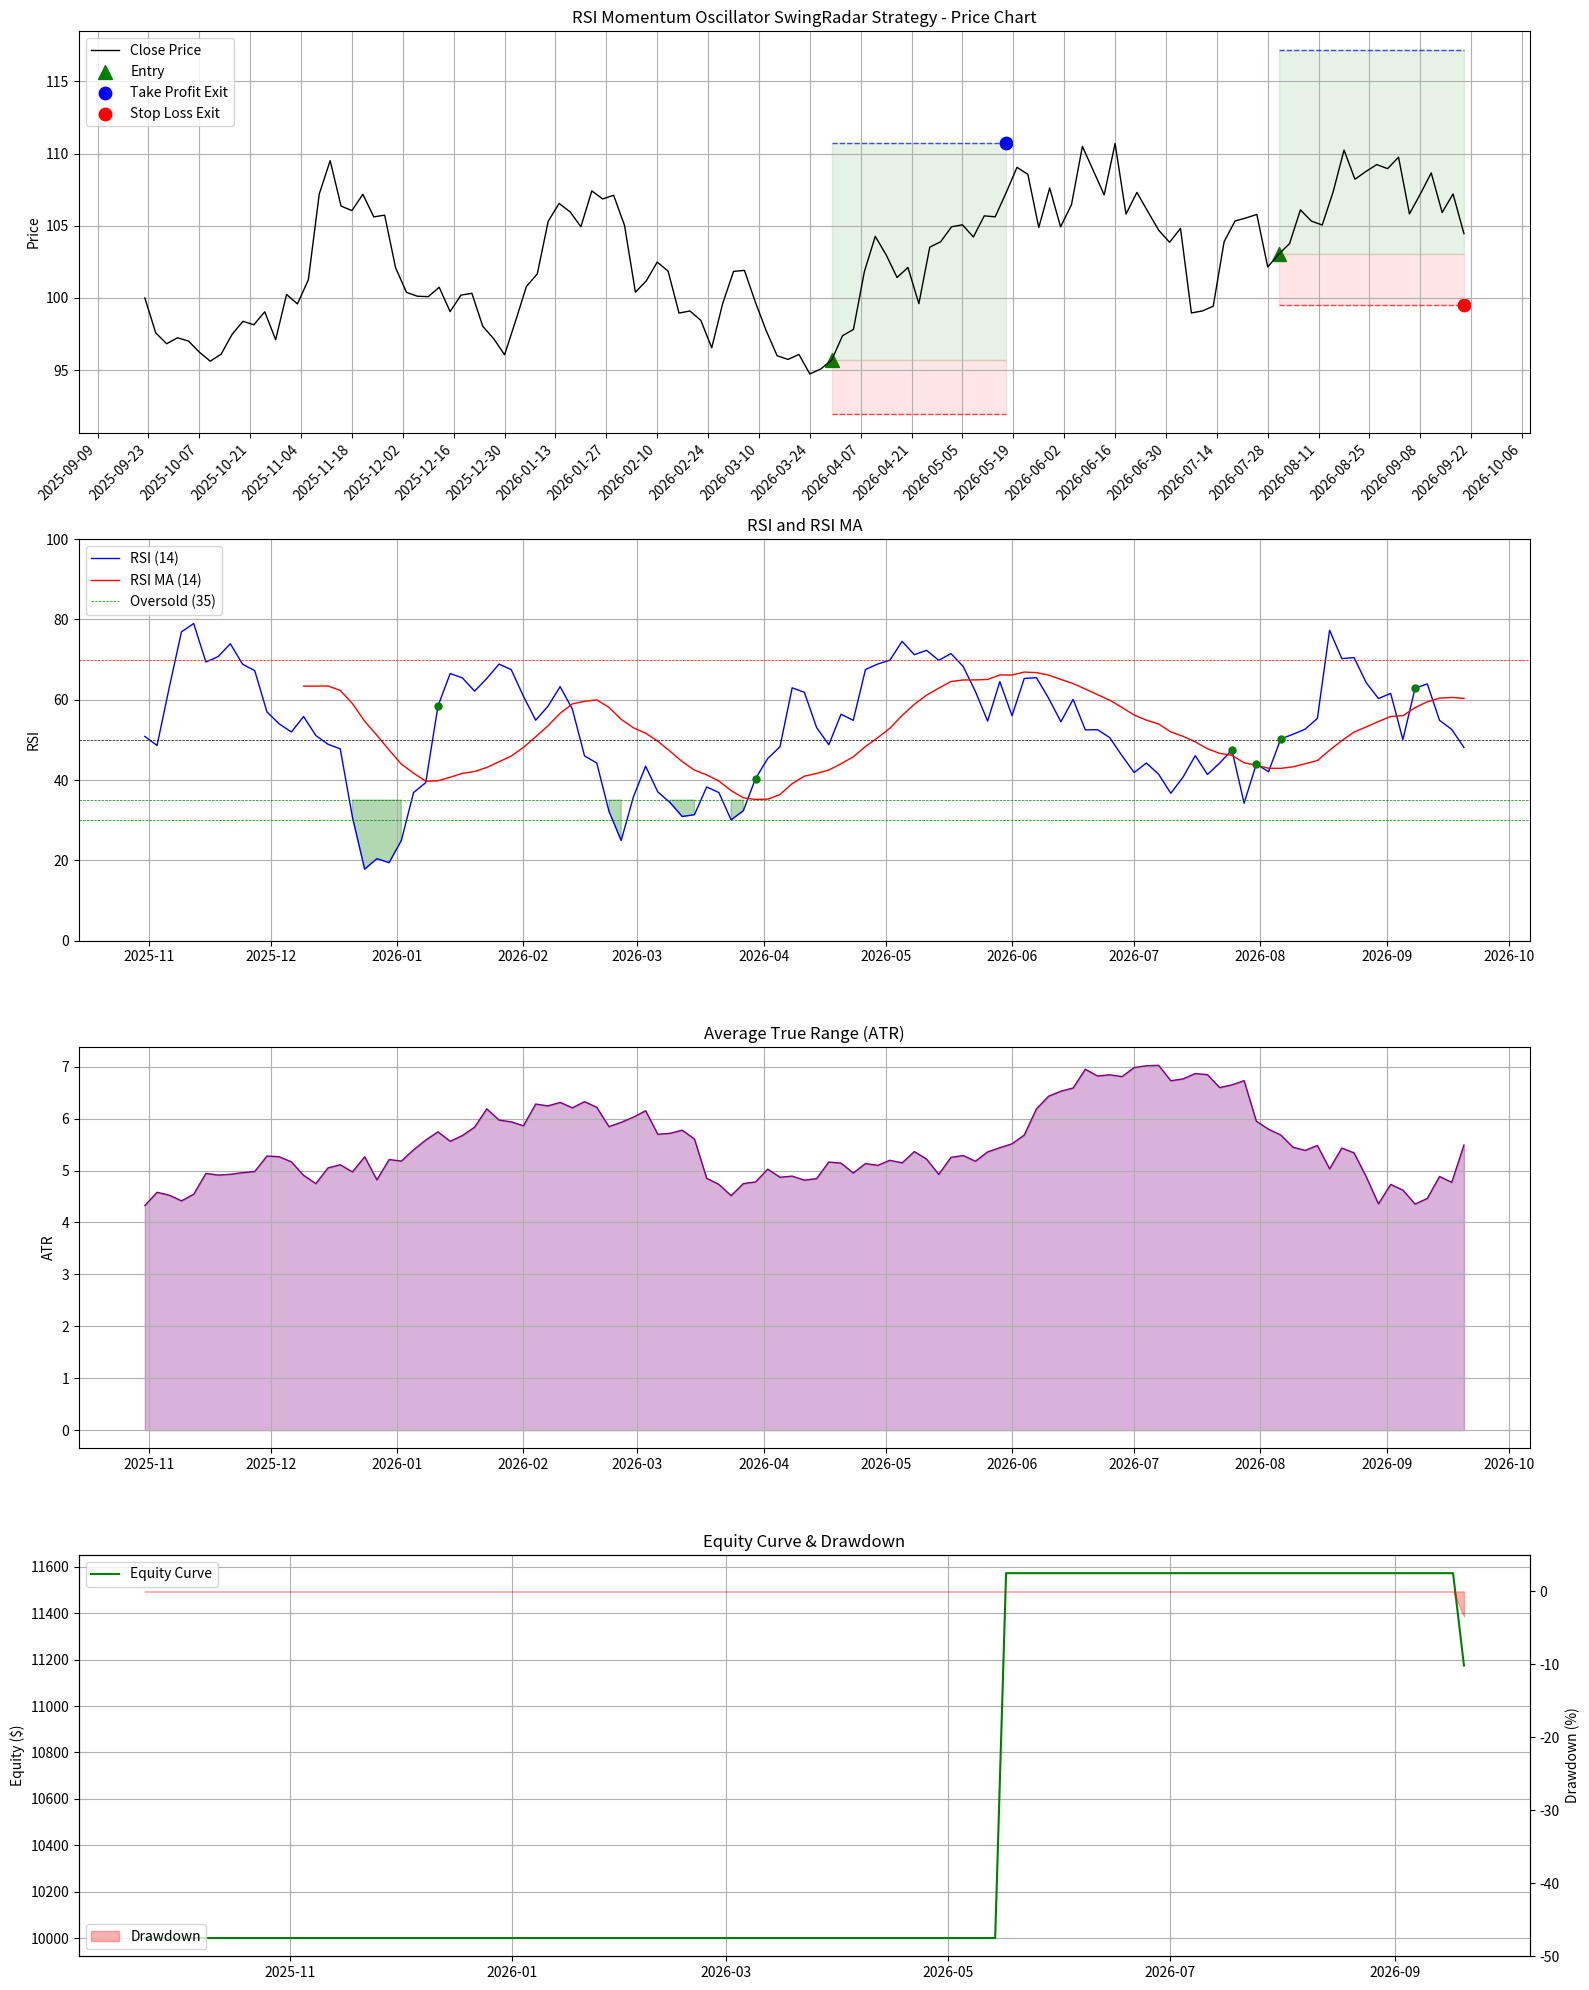

This figure's Python source:
import numpy as np
import pandas as pd
import matplotlib.pyplot as plt
from datetime import datetime, timedelta
import matplotlib.dates as mdates

# Function to generate simulated price data
def generate_simulated_data(days=120, volatility=0.02, trend_strength=0.0002, 
                           trend_changes=5, include_pullbacks=True, seed=42):
    """
    Generate simulated price data with trends and pullbacks
    
    Parameters:
    - days: Number of days to simulate
    - volatility: Base volatility level
    - trend_strength: Strength of trend component
    - trend_changes: Number of trend changes in the period
    - include_pullbacks: Whether to include pullback patterns
    - seed: Random seed for reproducibility
    
    Returns:
    - DataFrame with datetime index and OHLCV data
    """
    np.random.seed(seed)
    
    # Create date range (3-day intervals as per the strategy)
    end_date = datetime.now().replace(hour=0, minute=0, second=0, microsecond=0)
    start_date = end_date - timedelta(days=days)
    dates = pd.date_range(start=start_date, end=end_date, freq='3D')
    
    # Initialize price data
    n = len(dates)
    close = np.zeros(n)
    open_price = np.zeros(n)
    high = np.zeros(n)
    low = np.zeros(n)
    volume = np.zeros(n)
    
    # Starting price
    close[0] = 100
    open_price[0] = 100
    high[0] = 100
    low[0] = 100
    volume[0] = 1000000
    
    # Generate trend changes
    trend_periods = np.linspace(0, n, trend_changes + 1).astype(int)
    trends = np.random.choice([-1, 1], size=trend_changes) * trend_strength
    
    # Generate prices with trends and pullbacks
    current_trend = 0
    
    # Track if we're in a pullback
    in_pullback = False
    pullback_length = 0
    max_pullback_length = 7  # Maximum pullback duration
    
    for i in range(1, n):
        # Check if we need to change trend
        if i in trend_periods[1:]:
            current_trend += 1
            in_pullback = False  # Reset pullback state on trend change
        
        # Determine current trend direction
        trend = trends[min(current_trend, trend_changes-1)]
        
        # Add pullbacks occasionally (if enabled)
        if include_pullbacks and not in_pullback and np.random.random() < 0.15:  # 15% chance to start pullback
            in_pullback = True
            pullback_length = 0
            # Reverse the trend temporarily for pullback
            trend = -trend * np.random.uniform(1.5, 3.0)  # Stronger reverse movement
        
        # If in pullback, count its duration
        if in_pullback:
            pullback_length += 1
            # End pullback if it's gone on long enough
            if pullback_length >= max_pullback_length or np.random.random() < 0.3:  # 30% chance to end each day
                in_pullback = False
                trend = trends[min(current_trend, trend_changes-1)]  # Restore original trend
        
        # Add trend component
        trend_component = trend
        
        # Add random component
        random_change = np.random.normal(0, volatility)
        
        # Calculate close price
        close[i] = close[i-1] * (1 + trend_component + random_change)
        
        # Generate open with gap possibility
        gap = np.random.normal(0, volatility/2)
        open_price[i] = close[i-1] * (1 + gap)
        
        # Calculate high and low with range based on volatility
        price_range = close[i] * volatility * 2
        high[i] = max(close[i], open_price[i]) + abs(np.random.normal(0, price_range/2))
        low[i] = min(close[i], open_price[i]) - abs(np.random.normal(0, price_range/2))
        
        # Generate volume with correlation to price movement
        base_volume = 1000000
        price_change_pct = abs((close[i] - close[i-1]) / close[i-1])
        volume_factor = 1 + np.random.normal(price_change_pct * 10, 0.5)
        
        # Higher volume on trend change days
        if i in trend_periods[1:]:
            volume_factor *= 2
        
        # Higher volume at pullback end
        if in_pullback and pullback_length >= max_pullback_length:
            volume_factor *= 1.5
        
        # Occasionally add volume spikes
        if np.random.random() < 0.1:  # 10% chance of volume spike
            volume_factor *= np.random.uniform(1.5, 3.0)
        
        volume[i] = base_volume * volume_factor
    
    # Create DataFrame
    df = pd.DataFrame({
        'date': dates,
        'open': open_price,
        'high': high,
        'low': low,
        'close': close,
        'volume': volume.astype(int)
    })
    
    # Ensure logical OHLC values
    for i in range(len(df)):
        df.loc[i, 'high'] = max(df.loc[i, 'open'], df.loc[i, 'close'], df.loc[i, 'high'])
        df.loc[i, 'low'] = min(df.loc[i, 'open'], df.loc[i, 'close'], df.loc[i, 'low'])
    
    # Set date as index
    df.set_index('date', inplace=True)
    
    return df

# Calculate RSI
def calculate_rsi(series, period=14):
    """Calculate Relative Strength Index"""
    delta = series.diff()
    gain = delta.where(delta > 0, 0)
    loss = -delta.where(delta < 0, 0)
    
    avg_gain = gain.rolling(window=period).mean()
    avg_loss = loss.rolling(window=period).mean()
    
    # Handle division by zero
    rs = avg_gain / avg_loss.replace(0, np.finfo(float).eps)
    rsi = 100 - (100 / (1 + rs))
    
    return rsi

# Calculate Average True Range (ATR)
def calculate_atr(high, low, close, period=14):
    """Calculate Average True Range"""
    tr1 = pd.DataFrame(high - low)
    tr2 = pd.DataFrame(abs(high - close.shift()))
    tr3 = pd.DataFrame(abs(low - close.shift()))
    tr = pd.concat([tr1, tr2, tr3], axis=1).max(axis=1)
    atr = tr.rolling(period).mean()
    return atr

# Implement the RSI Momentum Oscillator SwingRadar Strategy
def rsi_momentum_strategy(df, rsi_period=14, rsi_ma_period=14, atr_period=14, 
                         rsi_oversold=35, atr_multiplier=0.5, risk_reward=4.0):
    """
    Implement the RSI Momentum Oscillator SwingRadar Strategy
    
    Parameters:
    - df: DataFrame with OHLC data
    - rsi_period: Period for RSI calculation
    - rsi_ma_period: Period for RSI moving average
    - atr_period: Period for ATR calculation
    - rsi_oversold: Threshold for oversold RSI
    - atr_multiplier: Multiplier for ATR to calculate stop loss
    - risk_reward: Risk-reward ratio for take profit
    
    Returns:
    - DataFrame with strategy results
    """
    # Make a copy of the dataframe
    df = df.copy()
    
    # Calculate indicators
    df['rsi'] = calculate_rsi(df['close'], rsi_period)
    df['rsi_ma'] = df['rsi'].rolling(window=rsi_ma_period).mean()
    df['atr'] = calculate_atr(df['high'], df['low'], df['close'], atr_period)
    
    # Generate signals
    df['rsi_cross_up'] = (df['rsi'] > df['rsi_ma']) & (df['rsi'].shift(1) <= df['rsi_ma'].shift(1))
    df['prev_rsi_oversold'] = df['rsi'].shift(1) < rsi_oversold
    
    df['buy_signal'] = df['rsi_cross_up'] & df['prev_rsi_oversold']
    
    # Initialize strategy columns
    df['position'] = 0  # 1 for long, 0 for flat
    df['entry_price'] = np.nan
    df['stop_loss'] = np.nan
    df['take_profit'] = np.nan
    df['exit_price'] = np.nan
    df['exit_type'] = ''  # 'tp', 'sl', or 'end'
    df['pnl'] = 0.0
    
    # Apply strategy logic
    position = 0
    entry_price = 0
    stop_loss = 0
    take_profit = 0
    
    for i in range(1, len(df)):
        # Check if we need to close existing position
        if position == 1:  # Long position
            # Check if stop loss hit
            if df['low'].iloc[i] <= stop_loss:
                df.loc[df.index[i], 'exit_price'] = stop_loss
                df.loc[df.index[i], 'exit_type'] = 'sl'
                df.loc[df.index[i], 'pnl'] = (stop_loss / entry_price - 1) * 100
                position = 0  # Reset position
            
            # Check if take profit hit
            elif df['high'].iloc[i] >= take_profit:
                df.loc[df.index[i], 'exit_price'] = take_profit
                df.loc[df.index[i], 'exit_type'] = 'tp'
                df.loc[df.index[i], 'pnl'] = (take_profit / entry_price - 1) * 100
                position = 0  # Reset position
        
        # Check for new entry if not in a position
        if position == 0:
            if df['buy_signal'].iloc[i]:
                position = 1
                entry_price = df['close'].iloc[i]
                
                # Calculate stop loss: current low - (ATR × multiplier)
                stop_loss = df['low'].iloc[i] - (df['atr'].iloc[i] * atr_multiplier)
                
                # Calculate stop distance
                stop_distance = entry_price - stop_loss
                
                # Calculate take profit: entry + (stop distance × risk_reward)
                take_profit = entry_price + (stop_distance * risk_reward)
                
                df.loc[df.index[i], 'position'] = position
                df.loc[df.index[i], 'entry_price'] = entry_price
                df.loc[df.index[i], 'stop_loss'] = stop_loss
                df.loc[df.index[i], 'take_profit'] = take_profit
        
        # Update position
        df.loc[df.index[i], 'position'] = position
    
    # Close any open position at the end of the period
    if position == 1:
        last_idx = df.index[-1]
        last_price = df['close'].iloc[-1]
        
        df.loc[last_idx, 'exit_price'] = last_price
        df.loc[last_idx, 'exit_type'] = 'end'
        df.loc[last_idx, 'pnl'] = (last_price / entry_price - 1) * 100
    
    # Calculate cumulative P&L and equity curve
    df['cumulative_pnl'] = df['pnl'].cumsum()
    initial_equity = 10000  # Starting equity
    df['equity_curve'] = initial_equity * (1 + df['pnl']/100).cumprod()
    
    return df

# Analyze strategy performance
def analyze_performance(df):
    """
    Calculate performance metrics for the strategy
    
    Parameters:
    - df: DataFrame with strategy results
    
    Returns:
    - Dictionary with performance metrics
    """
    # Filter completed trades
    trades = df[df['pnl'] != 0].copy()
    
    # If no trades, return early
    if len(trades) == 0:
        return {
            'total_trades': 0,
            'win_rate': 0,
            'avg_return': 0,
            'total_return': 0,
            'max_drawdown': 0,
            'sharpe_ratio': 0,
            'profit_factor': 0,
            'tp_exits': 0,
            'sl_exits': 0,
            'end_exits': 0
        }
    
    # Calculate performance metrics
    total_trades = len(trades)
    winning_trades = len(trades[trades['pnl'] > 0])
    win_rate = winning_trades / total_trades if total_trades > 0 else 0
    avg_return = trades['pnl'].mean()
    total_return = df['equity_curve'].iloc[-1] / df['equity_curve'].iloc[0] - 1
    
    # Count exit types
    tp_exits = len(trades[trades['exit_type'] == 'tp'])
    sl_exits = len(trades[trades['exit_type'] == 'sl'])
    end_exits = len(trades[trades['exit_type'] == 'end'])
    
    # Calculate profit factor
    gross_profit = trades[trades['pnl'] > 0]['pnl'].sum()
    gross_loss = abs(trades[trades['pnl'] < 0]['pnl'].sum())
    profit_factor = gross_profit / gross_loss if gross_loss != 0 else float('inf')
    
    # Calculate drawdown
    df['peak'] = df['equity_curve'].cummax()
    df['drawdown'] = (df['equity_curve'] / df['peak'] - 1) * 100
    max_drawdown = df['drawdown'].min()
    
    # Calculate Sharpe Ratio (simplified)
    if trades['pnl'].std() != 0:
        sharpe_ratio = (trades['pnl'].mean() / trades['pnl'].std()) * np.sqrt(252/total_trades)  # Annualized
    else:
        sharpe_ratio = 0
    
    return {
        'total_trades': total_trades,
        'win_rate': win_rate,
        'avg_return': avg_return,
        'total_return': total_return,
        'max_drawdown': max_drawdown,
        'sharpe_ratio': sharpe_ratio,
        'profit_factor': profit_factor,
        'tp_exits': tp_exits,
        'sl_exits': sl_exits,
        'end_exits': end_exits
    }

# Plot strategy results
def plot_strategy_results(df):
    """
    Visualize strategy results
    
    Parameters:
    - df: DataFrame with strategy results
    """
    fig = plt.figure(figsize=(16, 20))
    
    # Price chart with signals
    ax1 = plt.subplot(4, 1, 1)
    ax1.plot(df.index, df['close'], label='Close Price', color='black', linewidth=1)
    
    # Plot entry and exit points
    entries = df[(df['position'] == 1) & (df['position'].shift(1) == 0)].index
    tp_exits = df[df['exit_type'] == 'tp'].index
    sl_exits = df[df['exit_type'] == 'sl'].index
    
    if len(entries) > 0:
        ax1.scatter(entries, df.loc[entries, 'entry_price'], marker='^', color='green', s=100, label='Entry')
    if len(tp_exits) > 0:
        ax1.scatter(tp_exits, df.loc[tp_exits, 'exit_price'], marker='o', color='blue', s=80, label='Take Profit Exit')
    if len(sl_exits) > 0:
        ax1.scatter(sl_exits, df.loc[sl_exits, 'exit_price'], marker='o', color='red', s=80, label='Stop Loss Exit')
    
    # Plot stop loss and take profit levels
    for i in range(len(df)):
        if df['position'].iloc[i] == 1:
            # Get the date and values
            date = df.index[i]
            entry = df['entry_price'].iloc[i]
            sl = df['stop_loss'].iloc[i]
            tp = df['take_profit'].iloc[i]
            
            # Find the next exit or the next date
            next_exit = None
            for j in range(i+1, len(df)):
                if df['exit_type'].iloc[j] != '':
                    next_exit = df.index[j]
                    break
            
            # If no exit found, use next date
            if next_exit is None and i < len(df) - 1:
                next_exit = df.index[i+1]
            
            # If we found a next point, draw the lines
            if next_exit is not None:
                ax1.plot([date, next_exit], [sl, sl], 'r--', linewidth=1, alpha=0.7)
                ax1.plot([date, next_exit], [tp, tp], 'b--', linewidth=1, alpha=0.7)
                
                # Draw fill between entry and stop (red) and entry and target (green)
                ax1.fill_between([date, next_exit], [entry, entry], [sl, sl], color='red', alpha=0.1)
                ax1.fill_between([date, next_exit], [entry, entry], [tp, tp], color='green', alpha=0.1)
    
    ax1.set_title('RSI Momentum Oscillator SwingRadar Strategy - Price Chart')
    ax1.set_ylabel('Price')
    ax1.grid(True)
    ax1.legend(loc='upper left')
    
    # Format x-axis to show dates properly
    ax1.xaxis.set_major_formatter(mdates.DateFormatter('%Y-%m-%d'))
    ax1.xaxis.set_major_locator(mdates.WeekdayLocator(interval=2))
    plt.setp(ax1.xaxis.get_majorticklabels(), rotation=45, ha='right')
    
    # RSI and its MA
    ax2 = plt.subplot(4, 1, 2)
    ax2.plot(df.index, df['rsi'], label='RSI (14)', color='blue', linewidth=1)
    ax2.plot(df.index, df['rsi_ma'], label='RSI MA (14)', color='red', linewidth=1)
    ax2.axhline(y=70, color='red', linestyle='--', linewidth=0.5)
    ax2.axhline(y=50, color='black', linestyle='--', linewidth=0.5)
    ax2.axhline(y=35, color='green', linestyle='--', linewidth=0.5, label='Oversold (35)')
    ax2.axhline(y=30, color='green', linestyle='--', linewidth=0.5)
    
    # Highlight RSI crossovers
    crossovers = df[df['rsi_cross_up']].index
    for date in crossovers:
        ax2.plot(date, df.loc[date, 'rsi'], 'go', markersize=5)
    
    ax2.fill_between(df.index, df['rsi'], 35, where=(df['rsi'] <= 35), color='green', alpha=0.3)
    
    ax2.set_title('RSI and RSI MA')
    ax2.set_ylabel('RSI')
    ax2.set_ylim(0, 100)
    ax2.grid(True)
    ax2.legend(loc='upper left')
    
    # ATR
    ax3 = plt.subplot(4, 1, 3)
    ax3.plot(df.index, df['atr'], label='ATR (14)', color='purple', linewidth=1)
    ax3.fill_between(df.index, 0, df['atr'], alpha=0.3, color='purple')
    
    ax3.set_title('Average True Range (ATR)')
    ax3.set_ylabel('ATR')
    ax3.grid(True)
    
    # Equity curve
    ax4 = plt.subplot(4, 1, 4)
    ax4.plot(df.index, df['equity_curve'], label='Equity Curve', color='green')
    
    # Add drawdown to secondary y-axis
    twin_ax = ax4.twinx()
    twin_ax.fill_between(df.index, df['drawdown'], 0, alpha=0.3, color='red', label='Drawdown')
    twin_ax.set_ylabel('Drawdown (%)')
    twin_ax.set_ylim(-50, 5)  # Adjust based on actual drawdowns
    
    ax4.set_title('Equity Curve & Drawdown')
    ax4.set_ylabel('Equity ($)')
    ax4.grid(True)
    ax4.legend(loc='upper left')
    twin_ax.legend(loc='lower left')
    
    plt.tight_layout()
    plt.show()

# Display trade details
def display_trade_details(df):
    """
    Display details of all completed trades
    
    Parameters:
    - df: DataFrame with strategy results
    """
    trades = df[df['pnl'] != 0].copy()
    if len(trades) == 0:
        print("No completed trades found.")
        return
    
    print("\nTrade Details:")
    print("-" * 120)
    print(f"{'No.':<4}{'Entry Date':<12}{'Exit Date':<12}{'Entry Price':<12}{'Exit Price':<12}{'Stop Loss':<12}{'Take Profit':<12}{'P&L %':<10}{'Exit Type':<12}")
    print("-" * 120)
    
    # Find entry dates for each trade
    entry_dates = []
    for i, (idx, trade) in enumerate(trades.iterrows()):
        # Find the most recent entry before this exit
        entry_mask = ((df.index < idx) & 
                      (df['position'] == 1) & 
                      (df['position'].shift(1) == 0))
        
        if entry_mask.any():
            entry_date = df[entry_mask].index[-1]
            
            # Format dates
            entry_date_str = entry_date.strftime('%Y-%m-%d')
            exit_date_str = idx.strftime('%Y-%m-%d')
            
            # Get trade details
            entry_price = df.loc[entry_date, 'entry_price']
            exit_price = trade['exit_price']
            stop_loss = df.loc[entry_date, 'stop_loss']
            take_profit = df.loc[entry_date, 'take_profit']
            pnl = trade['pnl']
            exit_type = trade['exit_type']
            
            print(f"{i+1:<4}{entry_date_str:<12}{exit_date_str:<12}"
                 f"{entry_price:<12.2f}{exit_price:<12.2f}{stop_loss:<12.2f}{take_profit:<12.2f}"
                 f"{pnl:<10.2f}{exit_type:<12}")
    
    print("-" * 120)

# Set strategy parameters
rsi_period = 14
rsi_ma_period = 14
atr_period = 14
rsi_oversold = 35
atr_multiplier = 0.5
risk_reward = 4.0

# Generate simulated data
df = generate_simulated_data(days=365, volatility=0.02, trend_strength=0.0002, 
                            trend_changes=5, include_pullbacks=True)

# Run strategy
result_df = rsi_momentum_strategy(df, rsi_period=rsi_period, rsi_ma_period=rsi_ma_period,
                                atr_period=atr_period, rsi_oversold=rsi_oversold,
                                atr_multiplier=atr_multiplier, risk_reward=risk_reward)

# Analyze performance
performance = analyze_performance(result_df)

# Display results
print("\nRSI Momentum Oscillator SwingRadar Strategy Performance:")
print(f"Total Trades: {performance['total_trades']}")
print(f"Win Rate: {performance['win_rate']:.2%}")
print(f"Average Return per Trade: {performance['avg_return']:.2f}%")
print(f"Total Return: {performance['total_return']:.2%}")
print(f"Maximum Drawdown: {performance['max_drawdown']:.2f}%")
print(f"Sharpe Ratio: {performance['sharpe_ratio']:.2f}")
print(f"Profit Factor: {performance['profit_factor']:.2f}")
print(f"Exit Types: Take Profit: {performance['tp_exits']}, Stop Loss: {performance['sl_exits']}, End: {performance['end_exits']}")

# Display trade details
display_trade_details(result_df)

# Plot results
plot_strategy_results(result_df)